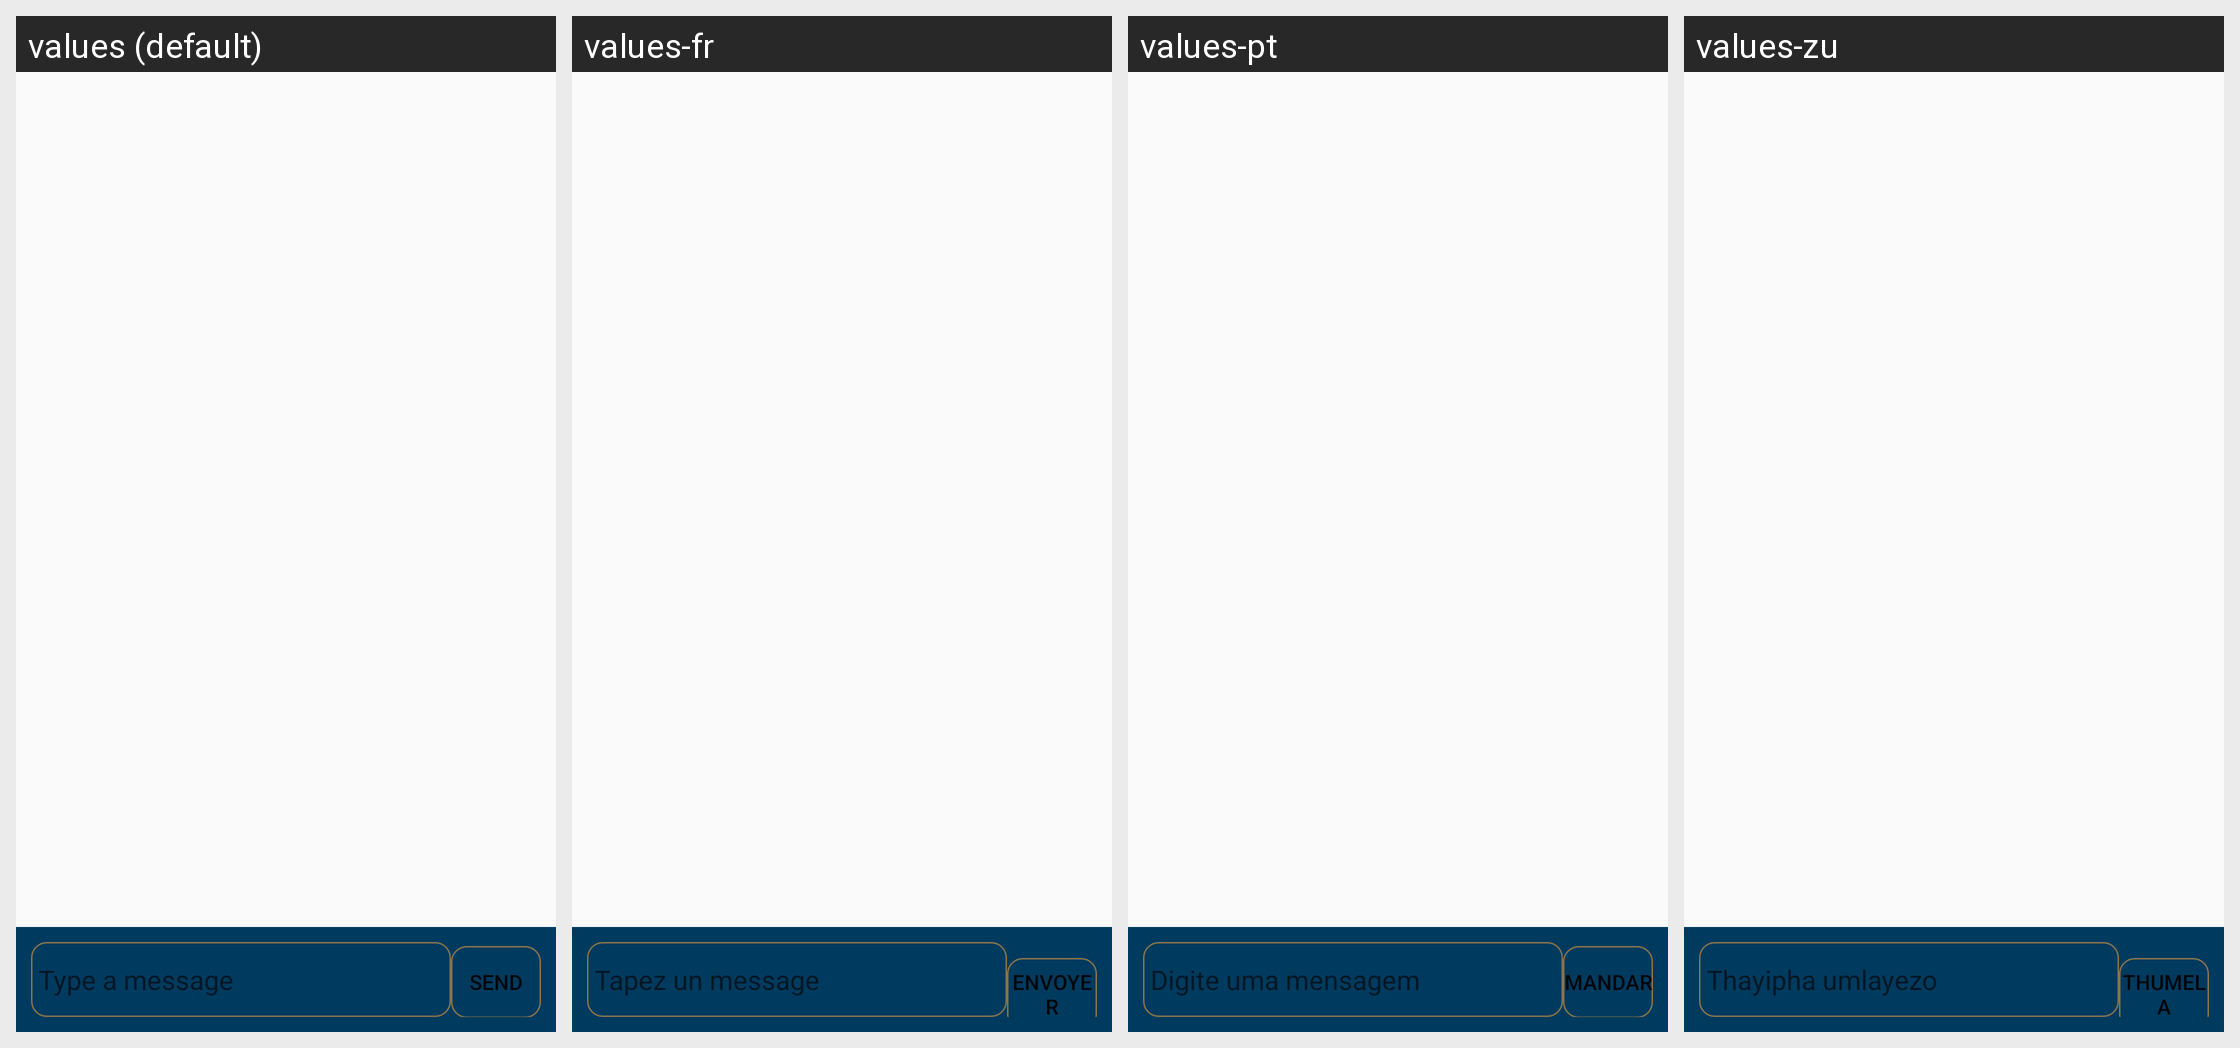

Locale-by-locale string values for the Android screen shown in this grid:
Android screen res/layout/activity_chat.xml rendered under 4 locales, left to right: values (default), values-fr, values-pt, values-zu. Device: Nexus 5 (rendered at 1080×1920; each locale shown at half size, 540×960, under a caption strip naming it); theme AppTheme.NoActionBar.
Other locales in the repository, not shown: values-af, values-af-rZA, values-xh.
Strings drawn on this screen, with the default value and each locale's value (text and hints the layout hard-codes, and strings that could not be matched under every locale, appear in the picture but are not listed):

type_message
  values: Type a message
  values-fr: Tapez un message
  values-pt: Digite uma mensagem
  values-zu: Thayipha umlayezo

send
  values: Send
  values-fr: Envoyer
  values-pt: Mandar
  values-zu: Thumela
